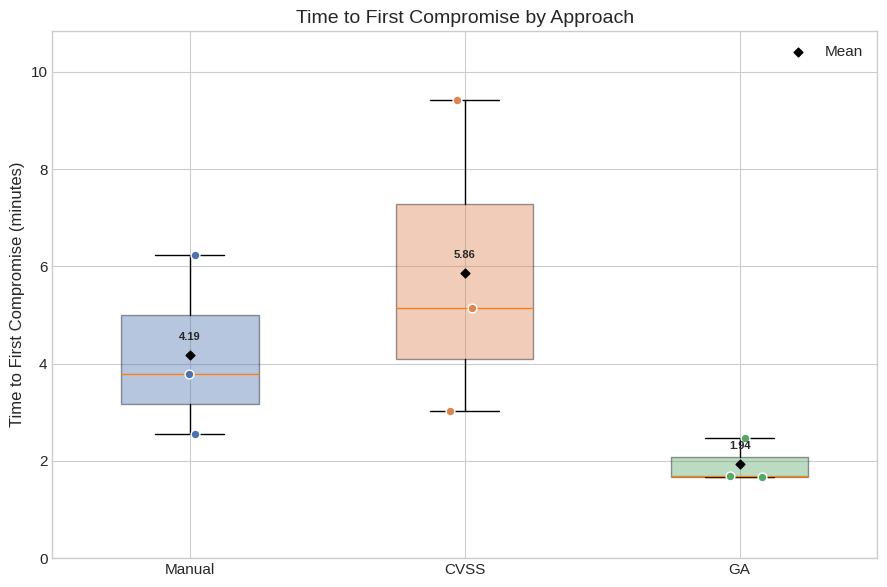

Here is the Python script that generated this plot:
import matplotlib.pyplot as plt
import numpy as np

# -----------------------------
# Data
# -----------------------------
manual = [2.55, 6.23, 3.78]
cvss = [9.42, 5.15, 3.02]
ga = [1.68, 2.48, 1.67]

data = [manual, cvss, ga]
labels = ['Manual', 'CVSS', 'GA']

# -----------------------------
# Style
# -----------------------------
plt.style.use('seaborn-v0_8-whitegrid')
plt.rcParams.update({
    "font.size": 11,
    "axes.titlesize": 14,
    "axes.labelsize": 12
})

colors = ['#4C72B0', '#DD8452', '#55A868']


def main():
    fig, ax = plt.subplots(figsize=(9, 6))

    # -----------------------------
    # Boxplot
    # -----------------------------
    box = ax.boxplot(
        data,
        patch_artist=True,
        widths=0.5,
        showfliers=False
    )

    # Colour boxes
    for patch, color in zip(box['boxes'], colors):
        patch.set_facecolor(color)
        patch.set_alpha(0.4)

    # -----------------------------
    # Scatter (individual trials)
    # -----------------------------
    for i, (vals, color) in enumerate(zip(data, colors), start=1):
        x = np.random.normal(i, 0.04, size=len(vals))  # jitter
        ax.scatter(x, vals, color=color, s=40, zorder=3, edgecolor='white')

    # -----------------------------
    # Mean markers
    # -----------------------------
    means = [np.mean(d) for d in data]
    ax.scatter(range(1, 4), means,
               color='black', marker='D', s=20,
               label='Mean', zorder=4)

    # -----------------------------
    # Labels
    # -----------------------------
    ax.set_xticks(range(1, 4))
    ax.set_xticklabels(labels)

    ax.set_ylabel('Time to First Compromise (minutes)')
    ax.set_title('Time to First Compromise by Approach')

    # -----------------------------
    # Annotate mean values
    # -----------------------------
    for i, mean in enumerate(means, start=1):
        ax.text(i, mean + 0.3, f'{mean:.2f}',
                ha='center', fontsize=8, fontweight='bold')

    ax.legend()
    ax.set_ylim(0, max(cvss) * 1.15)

    plt.tight_layout()
    plt.savefig('time_to_first_compromise.png', dpi=300)
    plt.show()


if __name__ == "__main__":
    main()
